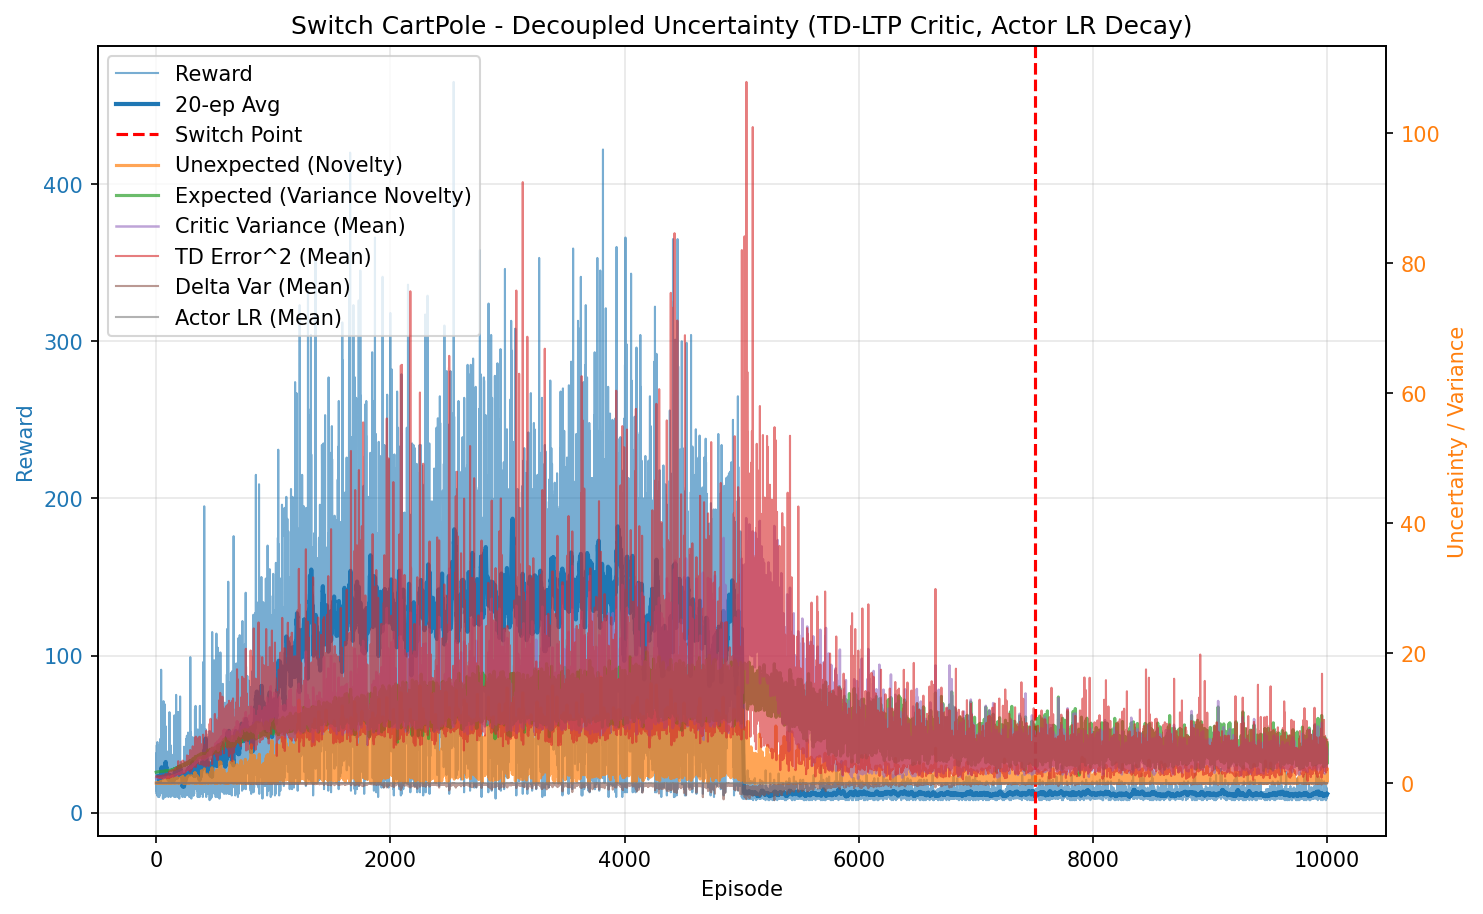

Values plotted in this chart, from the file beside it:
episode, reward, unexpected_uncertainty, expected_uncertainty, mean_variance, mean_td_error_sq, mean_delta_var, mean_actor_lr, mean_abs_td
0, 24.0, 0.0001176, 1.67, 0.6961, 0.9954, 9.10422879087749e-05, 0.0005, 0.9977
1, 38.0, 7.151398850732581e-07, 1.678, 0.7022, 0.9921, 8.660313617501439e-05, 0.0005, 0.9959
2, 14.0, 3.145218476497761e-08, 1.679, 0.7062, 0.977, 8.00595265475003e-05, 0.0005, 0.9882
3, 32.0, 3.5766168108496093e-05, 1.684, 0.7113, 0.9833, 7.935788603389615e-05, 0.0005, 0.9912
4, 12.0, 2.457832357267665e-06, 1.687, 0.7146, 0.9771, 7.600492843696986e-05, 0.0005, 0.9878
5, 43.0, 1.6727140240518246e-10, 1.695, 0.7169, 0.9727, 7.351285026960254e-05, 0.0005, 0.9857
6, 23.0, 0.02015, 1.7, 0.7254, 0.9911, 7.565276068550019e-05, 0.0005, 0.9938
7, 11.0, 0.001731, 1.699, 0.7265, 0.9169, 5.565657011000561e-05, 0.0005, 0.956
8, 39.0, 0.03662, 1.71, 0.7315, 1.007, 7.701846553132818e-05, 0.0005, 1.002
9, 22.0, 0.0002702, 1.708, 0.7389, 0.9588, 6.123076268645327e-05, 0.0005, 0.9769
10, 45.0, 0.000404, 1.714, 0.7385, 0.9737, 6.370313665279289e-05, 0.0005, 0.9854
11, 11.0, 3.469952237538958e-05, 1.716, 0.7416, 0.9028, 4.980491359543781e-05, 0.0005, 0.9458
12, 27.0, 8.389829705580811e-08, 1.723, 0.7531, 0.9377, 5.081438127286633e-05, 0.0005, 0.965
13, 20.0, 0.0001887, 1.726, 0.7566, 0.9455, 5.269304344383202e-05, 0.0005, 0.9676
14, 22.0, 0.00034, 1.728, 0.757, 0.9378, 5.064862297725255e-05, 0.0005, 0.9632
15, 22.0, 0.008474, 1.731, 0.7567, 0.9729, 5.888549142039584e-05, 0.0005, 0.9806
16, 21.0, 0.03218, 1.73, 0.7614, 0.9584, 5.493512656887117e-05, 0.0005, 0.9721
17, 10.0, 0.003455, 1.732, 0.7573, 0.9311, 5.385736596234167e-05, 0.0005, 0.9538
18, 12.0, 0.0002374, 1.736, 0.7589, 0.939, 5.03056917358246e-05, 0.0005, 0.9597
19, 19.0, 0.02747, 1.74, 0.7664, 0.9912, 6.072291185482135e-05, 0.0005, 0.9857
20, 14.0, 0.001208, 1.739, 0.7616, 0.9377, 4.736083583331358e-05, 0.0005, 0.9597
21, 27.0, 0.008075, 1.743, 0.7774, 0.9618, 5.154198654677857e-05, 0.0005, 0.9702
22, 13.0, 0.000444, 1.746, 0.7714, 0.9578, 5.474328904732207e-05, 0.0005, 0.9595
23, 33.0, 0.01556, 1.745, 0.7756, 0.9786, 5.4329775796409685e-05, 0.0005, 0.9804
24, 19.0, 0.0002243, 1.749, 0.7802, 0.9213, 3.913517917387752e-05, 0.0005, 0.9472
25, 10.0, 2.4080610744374626e-05, 1.751, 0.7826, 0.7706, 8.768412405419921e-06, 0.0005, 0.8619
26, 12.0, 1.6548069698367246e-06, 1.751, 0.7808, 0.8615, 2.7260552237712214e-05, 0.0005, 0.9095
27, 26.0, 0.000522, 1.752, 0.785, 0.9261, 3.810280184391643e-05, 0.0005, 0.9511
28, 43.0, 0.02861, 1.762, 0.7889, 0.9741, 4.980556861454092e-05, 0.0005, 0.973
29, 11.0, 0.002458, 1.759, 0.7837, 0.872, 1.9577248923732977e-05, 0.0005, 0.9131
30, 28.0, 0.09354, 1.76, 0.7899, 0.9614, 4.764546408432845e-05, 0.0005, 0.9637
31, 42.0, 0.0001188, 1.768, 0.7949, 0.9068, 3.331609022051719e-05, 0.0005, 0.932
32, 13.0, 6.532697915611682e-06, 1.762, 0.7967, 0.7897, -1.5102700700134803e-06, 0.0005, 0.8637
33, 18.0, 1.1768262359389124e-07, 1.766, 0.7984, 0.8439, 1.3981086232176897e-05, 0.0005, 0.8921
34, 24.0, 5.557404772759572e-10, 1.77, 0.798, 0.8558, 2.425997814413557e-05, 0.0005, 0.8953
35, 47.0, 0.188, 1.77, 0.7958, 0.9761, 4.367908805904695e-05, 0.0005, 0.9735
36, 16.0, 0.04923, 1.777, 0.8019, 0.8971, 1.4228494324055816e-05, 0.0005, 0.9063
37, 19.0, 0.1657, 1.776, 0.8059, 1.043, 5.910917359788216e-05, 0.0005, 0.9756
38, 24.0, 0.0081, 1.773, 0.8106, 0.9157, 3.1450717853031804e-05, 0.0005, 0.926
39, 17.0, 0.007362, 1.773, 0.8062, 0.9471, 2.8196760439292372e-05, 0.0005, 0.9362
40, 19.0, 0.0001061, 1.779, 0.8088, 0.899, 1.4085805799428086e-05, 0.0005, 0.9154
41, 17.0, 2.3889917085178754e-06, 1.78, 0.8075, 0.8329, -6.3317336024042825e-06, 0.0005, 0.8803
42, 91.0, 0.04622, 1.787, 0.8156, 0.9806, 4.64992466505295e-05, 0.0005, 0.9705
43, 44.0, 0.07092, 1.791, 0.8239, 0.9265, 3.519799182478794e-05, 0.0005, 0.9293
44, 21.0, 0.01467, 1.797, 0.822, 0.884, 1.7249055343642433e-05, 0.0005, 0.9092
45, 40.0, 0.0782, 1.793, 0.831, 0.971, 3.969523118635684e-05, 0.0005, 0.9374
46, 16.0, 0.03905, 1.803, 0.8222, 0.9466, 3.8130827542763423e-05, 0.0005, 0.9389
47, 29.0, 0.0705, 1.801, 0.8337, 1.01, 5.853370862289488e-05, 0.0005, 0.9571
48, 17.0, 0.01296, 1.802, 0.831, 0.8751, 2.6940754132923795e-05, 0.0005, 0.8944
49, 26.0, 0.0003286, 1.802, 0.8374, 0.8699, 1.631640081898065e-05, 0.0005, 0.89
50, 14.0, 1.4450640671272509e-05, 1.8, 0.8284, 0.7181, -1.9048667805958584e-05, 0.0005, 0.8197
51, 13.0, 7.944323723438459e-07, 1.8, 0.8277, 0.8577, 1.833336196316156e-05, 0.0005, 0.8843
52, 45.0, 0.09697, 1.802, 0.8282, 0.9691, 4.493151482758137e-05, 0.0005, 0.961
53, 28.0, 0.2199, 1.805, 0.8367, 1.042, 5.361744291503737e-05, 0.0005, 0.9846
54, 15.0, 0.1081, 1.807, 0.8323, 0.9543, 4.3521066592983005e-05, 0.0005, 0.9385
55, 12.0, 0.007428, 1.805, 0.8318, 0.8452, 3.8464313303766926e-06, 0.0005, 0.8709
56, 20.0, 0.3745, 1.81, 0.8396, 1.19, 0.0001275, 0.0005, 1.041
57, 9.0, 0.1691, 1.808, 0.8324, 0.9404, 2.3701748682169363e-05, 0.0005, 0.948
58, 11.0, 0.1809, 1.811, 0.8361, 1.035, 7.220993263066753e-05, 0.0005, 0.9706
59, 55.0, 0.05771, 1.825, 0.8539, 1.018, 5.265248530711955e-05, 0.0005, 0.9795
... 9,940 more rows
